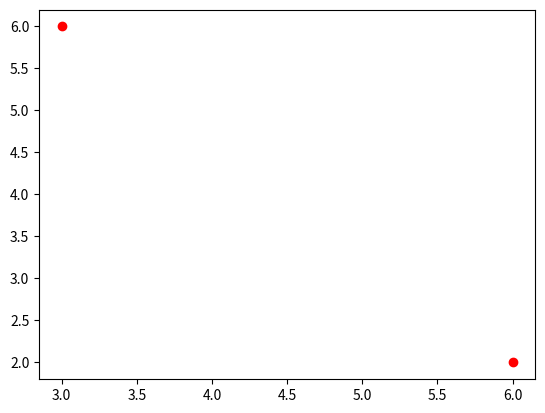

Here is the Python script that generated this plot:
from matplotlib import pyplot as plt

plt.plot(3, 6, 'ro')
plt.plot(6, 2, 'ro')
plt.show()